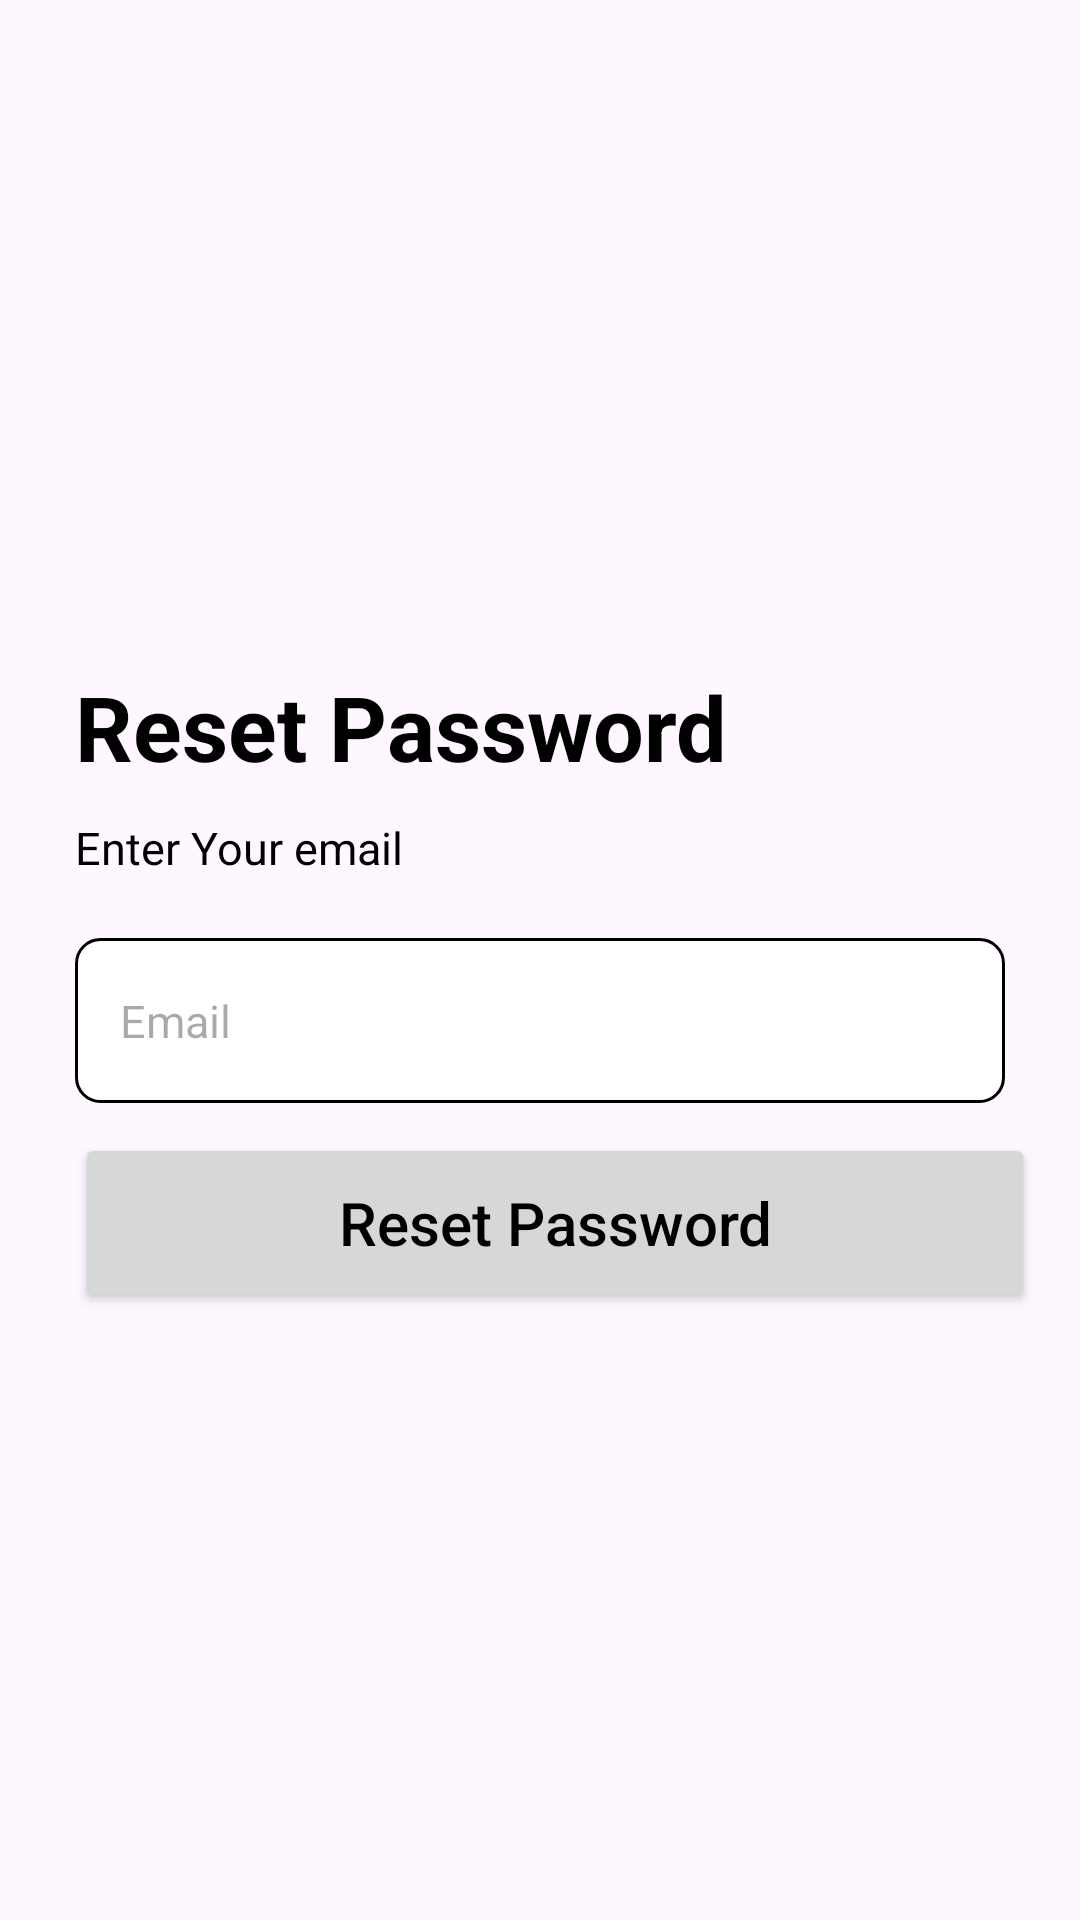

Write the Android layout XML for this screen, with the resource values it uses.
<!-- AndroidManifest.xml: application theme Theme.Yamenandroidacteen -->
<!-- res/layout/fragment_forgot_password.xml -->
<?xml version="1.0" encoding="utf-8"?>
<FrameLayout xmlns:android="http://schemas.android.com/apk/res/android"
    xmlns:tools="http://schemas.android.com/tools"
    android:layout_width="match_parent"
    android:layout_height="match_parent"
    xmlns:app="http://schemas.android.com/apk/res-auto"
    tools:context=".auth.ForgotPasswordFragment">

    <LinearLayout
        android:layout_width="match_parent"
        android:layout_height="match_parent"
        android:gravity="center"
        android:orientation="vertical">

    <LinearLayout
        android:layout_width="match_parent"
        android:layout_height="wrap_content"
        android:layout_marginHorizontal="15dp"
        android:orientation="vertical">

        <TextView
            android:id="@+id/textView2"
            android:layout_width="wrap_content"
            android:layout_height="wrap_content"
            android:layout_marginHorizontal="10dp"
            android:paddingTop="20dp"
            android:paddingBottom="10dp"
            android:text="Reset Password"
            android:textColor="@android:color/black"
            android:textSize="30sp"
            android:textStyle="bold" />
        <TextView
            android:id="@+id/textView1"
            android:layout_width="wrap_content"
            android:layout_height="wrap_content"
            android:layout_marginHorizontal="10dp"
            android:paddingBottom="20dp"
            android:text="Enter Your email"
            android:textColor="@android:color/black"
            android:textSize="15sp" />

        <EditText
            android:id="@+id/etResetPasswordEmail"
            android:layout_width="match_parent"
            android:layout_height="55dp"
            android:ems="10"
            android:textSize="15sp"
            android:hint="Email"
            android:layout_marginHorizontal="10dp"
            android:paddingHorizontal="15dp"
            android:textColorLink="@color/black"
            android:background="@drawable/edittext_background"
            android:inputType="textEmailAddress" />

    </LinearLayout>



    <LinearLayout
        android:layout_width="match_parent"
        android:layout_height="wrap_content"
        android:layout_marginHorizontal="15dp"
        android:layout_marginTop="10dp"
        android:orientation="horizontal">

        <Button
            android:id="@+id/resetPasswordBtn"
            android:layout_width="0dp"
            android:layout_height="60dp"
            android:layout_weight="1"
            android:layout_marginStart="10dp"
            android:text="Reset Password"
            android:textAllCaps="false"
            app:iconGravity="textEnd"
            app:iconTint="@color/white"
            app:iconPadding="10dp"
            android:textColor="@android:color/black"
            android:textSize="20sp" />

    </LinearLayout>

    </LinearLayout>

</FrameLayout>
<!-- resources referenced by this layout -->
<resources>
  <!-- drawable edittext_background (drawable) -->
  <shape xmlns:android="http://schemas.android.com/apk/res/android">
      <solid android:color="#FFFFFF" /> 
      <corners android:radius="8dp" /> 
      <stroke
          android:width="1dp"
          android:color="#000000" /> 
  </shape>
  <style name="Theme.Yamenandroidacteen" parent="Base.Theme.Yamenandroidacteen" />
  <style name="Base.Theme.Yamenandroidacteen" parent="Theme.Material3.Light.NoActionBar">
          
          
          <item name="android:forceDarkAllowed" tools:targetApi="q">false</item>
  
      </style>
  <!-- not gathered from this repository: default colours our renderer supplied (Android Studio template values) -->
  <color name="black">#FF000000</color>
  <color name="white">#FFFFFFFF</color>
</resources>
